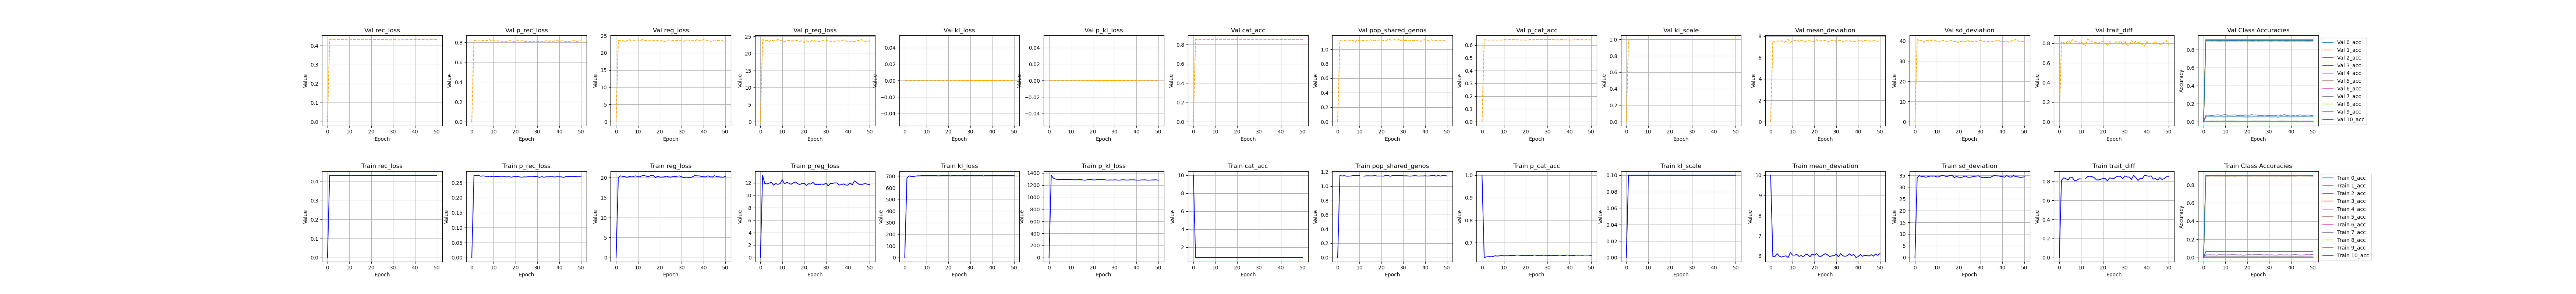

The file beside this chart, header and first rows:
, kl_scale, reg_loss, p_reg_loss, epoch, cat_acc, p_cat_acc, mean_deviation, sd_deviation, kl_loss, p_kl_loss, pop_shared_genos, trait_diff, rec_loss, p_rec_loss, 0_acc, 1_acc, 2_acc, 3_acc, 4_acc, 5_acc, 6_acc, 7_acc, 8_acc
0, 0.0, 5e-324, 5e-324, 11.0, 10.0, 1.0, 10.0, 5.27837766676307e-310, 5.27837573232433e-310, 6.7983553145555e-310, 5.27837569378163e-310, 5.278351973615e-310, 5.2783519639735e-310, 6.7983553145555e-310, 5.27837568442457e-310, 5.2783519794662e-310, 5.2783756877134e-310, 6.7983553145555e-310, 5.2783524026524e-310, 5.27838110483986e-310, 5.27837568689203e-310, 6.7983553145555e-310, 5.2783533301061e-310
1, 0.1, 20, 13.23, 0.0, 0.8505, 0.6336, 5.972, 34.03, 684.2, 1363, 1.15, 0.8107, 0.4331, 0.274, 0.06468, 0.9055, 0.003995, 0.002132, 0.02937, 0.8964, 0.0, 0.007559, 0.8991
2, 0.1, 20.44, 11.89, 1.0, 0.8505, 0.6367, 5.975, 34.91, 703, 1313, 1.144, 0.8358, 0.4323, 0.2743, 0.06511, 0.9053, 0.004667, 0.001745, 0.0287, 0.8961, 0.0, 0.007605, 0.8993
3, 0.1, 20.32, 11.82, 2.0, 0.8508, 0.6373, 6.115, 34.52, 697.1, 1300, 1.148, 0.8278, 0.4321, 0.2751, 0.06583, 0.9054, 0.005002, 0.001988, 0.03056, 0.8969, 0.0, 0.008308, 0.8992
4, 0.1, 20.24, 11.97, 3.0, 0.8511, 0.6398, 5.984, 34.49, 697.8, 1293, 1.141, 0.8127, 0.4312, 0.2719, 0.06482, 0.9053, 0.006663, 0.002036, 0.02864, 0.8973, 0.0, 0.007602, 0.8997
5, 0.1, 20.09, 12.1, 4.0, 0.8507, 0.6382, 5.943, 34.23, 701, 1295, 1.141, 0.8442, 0.4324, 0.2729, 0.06656, 0.9054, 0.006331, 0.001696, 0.02917, 0.8966, 0.0, 0.008682, 0.8992
6, 0.1, 20.26, 11.64, 5.0, 0.8509, 0.6415, 5.983, 34.54, 703, 1295, 1.143, 0.8386, 0.4323, 0.2723, 0.0642, 0.9058, 0.005327, 0.001889, 0.02612, 0.8971, 0.0, 0.00811, 0.8992
7, 0.1, 20.36, 11.9, 6.0, 0.8511, 0.6402, 6.006, 34.72, 703, 1295, 1.148, 0.8037, 0.4317, 0.2698, 0.06527, 0.9059, 0.006158, 0.001794, 0.031, 0.8967, 0.0, 0.007598, 0.9
8, 0.1, 20.31, 11.76, 7.0, 0.8508, 0.6413, 5.923, 34.7, 704.8, 1294, 1.148, 0.811, 0.4321, 0.2719, 0.06494, 0.9056, 0.00366, 0.002033, 0.03048, 0.8968, 0.0, 0.007919, 0.8996
9, 0.1, 20.45, 11.89, 8.0, 0.8507, 0.6427, 6.167, 34.72, 705.7, 1295, 1.152, 0.8257, 0.4319, 0.2713, 0.06546, 0.9052, 0.003834, 0.002035, 0.03028, 0.8968, 0.0, 0.008122, 0.8992
10, 0.1, 20.2, 12.5, 9.0, 0.8506, 0.6411, 6.039, 34.35, 707.2, 1291, 1.148, 0.8246, 0.4322, 0.2717, 0.06488, 0.9048, 0.005666, 0.001601, 0.02936, 0.8964, 0.0, 0.008167, 0.8989
11, 0.1, 20.22, 11.85, 10.0, 0.8502, 0.6416, 6.043, 34.39, 704.9, 1287, , , 0.4332, 0.2712, 0.06461, 0.9049, 0.006166, 0.001842, 0.02936, 0.8962, 0.0, 0.008169, 0.8988
12, 0.1, 20.51, 12.09, 11.0, 0.8506, 0.6412, 6.07, 34.95, 705.9, 1289, 1.142, 0.8283, 0.4321, 0.2713, 0.06493, 0.9052, 0.005495, 0.001939, 0.0296, 0.8964, 0.0, 0.008305, 0.8993
13, 0.1, 20.49, 11.95, 12.0, 0.8507, 0.6432, 5.977, 35, 706.1, 1287, 1.146, 0.8492, 0.4324, 0.2699, 0.06473, 0.9052, 0.005831, 0.00189, 0.03147, 0.8972, 0.0, 0.008262, 0.8993
14, 0.1, 20.32, 11.77, 13.0, 0.8501, 0.6433, 6.018, 34.63, 706.8, 1293, 1.146, 0.8537, 0.4327, 0.27, 0.06499, 0.9048, 0.0065, 0.002036, 0.03056, 0.8959, 0.0, 0.008163, 0.8984
15, 0.1, 20.28, 12, 14.0, 0.8507, 0.6432, 5.951, 34.61, 702.6, 1288, 1.145, 0.8484, 0.4317, 0.2705, 0.06466, 0.9056, 0.004493, 0.0016, 0.02934, 0.8967, 0.0, 0.008028, 0.899
16, 0.1, 20.6, 12.16, 15.0, 0.8507, 0.6451, 6.098, 35.09, 703.4, 1281, 1.145, 0.8376, 0.4314, 0.2694, 0.06554, 0.9055, 0.004831, 0.001599, 0.02823, 0.8969, 0.0, 0.00812, 0.8995
17, 0.1, 20.53, 11.86, 16.0, 0.8505, 0.644, 6.059, 35.01, 704.6, 1284, 1.149, 0.8139, 0.4325, 0.2706, 0.06524, 0.9052, 0.005822, 0.001938, 0.02962, 0.8968, 0.0, 0.008445, 0.8987
18, 0.1, 20.01, 11.74, 17.0, 0.8511, 0.6433, 5.959, 34.06, 708.2, 1292, 1.143, 0.8144, 0.4317, 0.2686, 0.06453, 0.9052, 0.004837, 0.00194, 0.02565, 0.8975, 0.0, 0.008446, 0.8997
19, 0.1, 20.33, 11.89, 18.0, 0.8508, 0.6421, 6.094, 34.56, 704.9, 1290, 1.143, 0.8212, 0.4318, 0.27, 0.06533, 0.9048, 0.005665, 0.001845, 0.028, 0.8968, 0.0, 0.007519, 0.8996
20, 0.1, 20.14, 11.94, 19.0, 0.8507, 0.6439, 6.04, 34.24, 704.6, 1287, 1.143, 0.829, 0.4319, 0.2709, 0.06447, 0.9057, 0.006828, 0.001503, 0.03053, 0.8965, 0.0, 0.007929, 0.8993
21, 0.1, 20.13, 11.58, 20.0, 0.8506, 0.6423, 6.117, 34.15, 702.3, 1284, 1.142, 0.8288, 0.432, 0.271, 0.06477, 0.905, 0.004825, 0.001405, 0.03119, 0.8967, 0.0, 0.008024, 0.8992
22, 0.1, 20.18, 11.85, 21.0, 0.851, 0.6436, 5.988, 34.37, 706.4, 1291, 1.153, 0.8042, 0.4318, 0.2692, 0.06349, 0.9057, 0.005003, 0.001987, 0.02844, 0.8968, 0.0, 0.00798, 0.9
23, 0.1, 20.37, 11.82, 22.0, 0.8515, 0.643, 5.975, 34.76, 705.1, 1288, 1.152, 0.8356, 0.4314, 0.2686, 0.06425, 0.9058, 0.005501, 0.001893, 0.03098, 0.8978, 0.0, 0.007653, 0.9
24, 0.1, 20.18, 12.08, 23.0, 0.8505, 0.6451, 6.051, 34.31, 708.2, 1289, 1.14, 0.8311, 0.4323, 0.2696, 0.06484, 0.9054, 0.005999, 0.002373, 0.03051, 0.8966, 0.0, 0.007973, 0.8992
25, 0.1, 20.14, 11.73, 24.0, 0.8509, 0.6434, 6.112, 34.18, 707.9, 1291, 1.149, 0.8291, 0.4326, 0.2693, 0.06532, 0.9052, 0.005335, 0.001552, 0.03147, 0.8971, 0.0, 0.007748, 0.8994
26, 0.1, 20.22, 11.77, 25.0, 0.8502, 0.642, 6.056, 34.39, 702.9, 1285, 1.149, 0.8466, 0.4326, 0.2706, 0.06511, 0.9046, 0.004831, 0.001696, 0.03122, 0.8964, 0.0, 0.007509, 0.8986
27, 0.1, 20.28, 11.71, 26.0, 0.8512, 0.6422, 5.971, 34.59, 704.8, 1283, 1.151, 0.8532, 0.4315, 0.2699, 0.06477, 0.9055, 0.005668, 0.001988, 0.02938, 0.8972, 0.0, 0.008308, 0.9001
28, 0.1, 20.36, 11.81, 27.0, 0.8509, 0.6443, 6.003, 34.71, 704.3, 1286, 1.15, 0.8517, 0.4323, 0.2704, 0.06468, 0.9055, 0.004832, 0.00155, 0.02825, 0.8969, 0.0, 0.008166, 0.8993
29, 0.1, 20.42, 11.75, 28.0, 0.8503, 0.6436, 6.013, 34.83, 707, 1284, 1.152, 0.8267, 0.4325, 0.2714, 0.0643, 0.9047, 0.005829, 0.002132, 0.03076, 0.8965, 0.0, 0.007464, 0.899
30, 0.1, 20.2, 11.95, 29.0, 0.8507, 0.6436, 6.089, 34.32, 704.7, 1287, 1.146, 0.857, 0.4323, 0.2702, 0.06436, 0.9049, 0.00517, 0.001746, 0.02869, 0.8969, 0.0, 0.008176, 0.8993
31, 0.1, 19.98, 11.52, 30.0, 0.8507, 0.6426, 5.955, 34, 704.9, 1284, 1.146, 0.8443, 0.4326, 0.2681, 0.06542, 0.9052, 0.00517, 0.002327, 0.02938, 0.8969, 0.0, 0.008213, 0.8991
32, 0.1, 20.14, 11.9, 31.0, 0.8511, 0.642, 6.118, 34.17, 703.6, 1282, 1.145, 0.8446, 0.4321, 0.2703, 0.06549, 0.906, 0.004327, 0.001793, 0.02843, 0.8971, 0.0, 0.008205, 0.8997
33, 0.1, 20.06, 11.93, 32.0, 0.8505, 0.6434, 6.003, 34.12, 705.6, 1286, 1.142, 0.8199, 0.432, 0.2684, 0.06432, 0.9053, 0.004996, 0.00189, 0.02615, 0.8964, 0.0, 0.008072, 0.8991
34, 0.1, 19.98, 12, 33.0, 0.8509, 0.6422, 5.983, 33.97, 705.8, 1288, 1.144, 0.8622, 0.4324, 0.2698, 0.06489, 0.906, 0.005167, 0.001551, 0.0296, 0.8972, 0.0, 0.008636, 0.8994
35, 0.1, 20.22, 11.99, 34.0, 0.8503, 0.6442, 6.007, 34.43, 707.4, 1284, 1.148, 0.8396, 0.4328, 0.2698, 0.06521, 0.9046, 0.006494, 0.001599, 0.03032, 0.8965, 0.0, 0.008307, 0.899
36, 0.1, 20.51, 11.66, 35.0, 0.8507, 0.6443, 6.109, 34.9, 701.7, 1283, 1.146, 0.8087, 0.4324, 0.27, 0.0659, 0.9048, 0.004999, 0.0016, 0.02935, 0.8966, 0.0, 0.008026, 0.8997
37, 0.1, 20.45, 11.71, 36.0, 0.8504, 0.643, 6.016, 34.88, 706.8, 1287, 1.142, 0.8307, 0.4326, 0.2701, 0.06553, 0.905, 0.004662, 0.002374, 0.02799, 0.8963, 0.0, 0.007692, 0.8994
38, 0.1, 20.44, 11.83, 37.0, 0.8505, 0.6429, 6.08, 34.79, 707, 1287, 1.144, 0.8275, 0.4325, 0.2692, 0.06475, 0.9049, 0.005496, 0.001551, 0.02982, 0.8963, 0.0, 0.007982, 0.8993
39, 0.1, 20.28, 11.65, 38.0, 0.8503, 0.6451, 5.92, 34.64, 703.9, 1286, 1.144, 0.8633, 0.4325, 0.2702, 0.06525, 0.9055, 0.006005, 0.001745, 0.02755, 0.8965, 0.0, 0.008027, 0.8986
40, 0.1, 20.22, 11.63, 39.0, 0.8507, 0.6433, 5.966, 34.47, 704.6, 1283, 1.147, 0.8572, 0.432, 0.2698, 0.06488, 0.906, 0.004664, 0.001549, 0.0289, 0.8966, 0.0, 0.008868, 0.8991
41, 0.1, 20.16, 12.01, 40.0, 0.851, 0.6435, 6.068, 34.26, 704.3, 1282, 1.143, 0.8519, 0.4321, 0.2697, 0.06503, 0.9052, 0.006333, 0.00189, 0.03011, 0.8969, 0.0, 0.008396, 0.8996
42, 0.1, 20.46, 11.67, 41.0, 0.8504, 0.6427, 5.983, 34.93, 704.9, 1285, 1.145, 0.8567, 0.4322, 0.2679, 0.06491, 0.9049, 0.005994, 0.002182, 0.03283, 0.8962, 0.0, 0.008025, 0.8991
43, 0.1, 20.21, 12.32, 42.0, 0.8508, 0.6445, 6.031, 34.4, 706.2, 1286, 1.149, 0.8228, 0.4324, 0.2705, 0.06564, 0.9054, 0.006828, 0.002375, 0.02892, 0.8972, 0.0, 0.008261, 0.8991
44, 0.1, 20.15, 12.09, 43.0, 0.8512, 0.6439, 6.019, 34.28, 704.5, 1287, 1.154, 0.8284, 0.4316, 0.271, 0.06487, 0.9054, 0.005173, 0.001648, 0.02851, 0.8977, 0.0, 0.008404, 0.8997
45, 0.1, 20.47, 11.79, 44.0, 0.8515, 0.6443, 5.995, 34.95, 704.2, 1281, 1.141, 0.8128, 0.4317, 0.271, 0.06515, 0.9057, 0.005168, 0.001891, 0.0273, 0.8976, 0.0, 0.00812, 0.9004
46, 0.1, 20.29, 11.69, 45.0, 0.8506, 0.6435, 6.061, 34.52, 704.2, 1283, 1.151, 0.8389, 0.4326, 0.2704, 0.06459, 0.9049, 0.004331, 0.001696, 0.02868, 0.897, 0.0, 0.007932, 0.8995
47, 0.1, 20.2, 11.82, 46.0, 0.8511, 0.6447, 5.988, 34.4, 707.1, 1285, 1.142, 0.8182, 0.4314, 0.2715, 0.06558, 0.9061, 0.006004, 0.001698, 0.03129, 0.8971, 0.0, 0.00742, 0.8993
48, 0.1, 20.14, 11.88, 47.0, 0.8509, 0.6443, 6.094, 34.18, 705.9, 1287, 1.151, 0.8276, 0.4316, 0.2703, 0.0652, 0.9052, 0.004661, 0.001454, 0.02917, 0.897, 0.0, 0.007792, 0.8996
49, 0.1, 20.11, 11.77, 48.0, 0.8504, 0.6442, 6.028, 34.2, 706.3, 1287, 1.149, 0.8478, 0.4318, 0.2698, 0.06521, 0.9049, 0.006653, 0.001839, 0.03187, 0.8965, 0.0, 0.007268, 0.8991
50, 0.1, 20.28, 11.71, 49.0, 0.8509, 0.6424, 6.12, 34.44, 705.3, 1281, 1.144, 0.8468, 0.4321, 0.2702, 0.06467, 0.9058, 0.005157, 0.001453, 0.03121, 0.8966, 0.0, 0.007597, 0.8996
